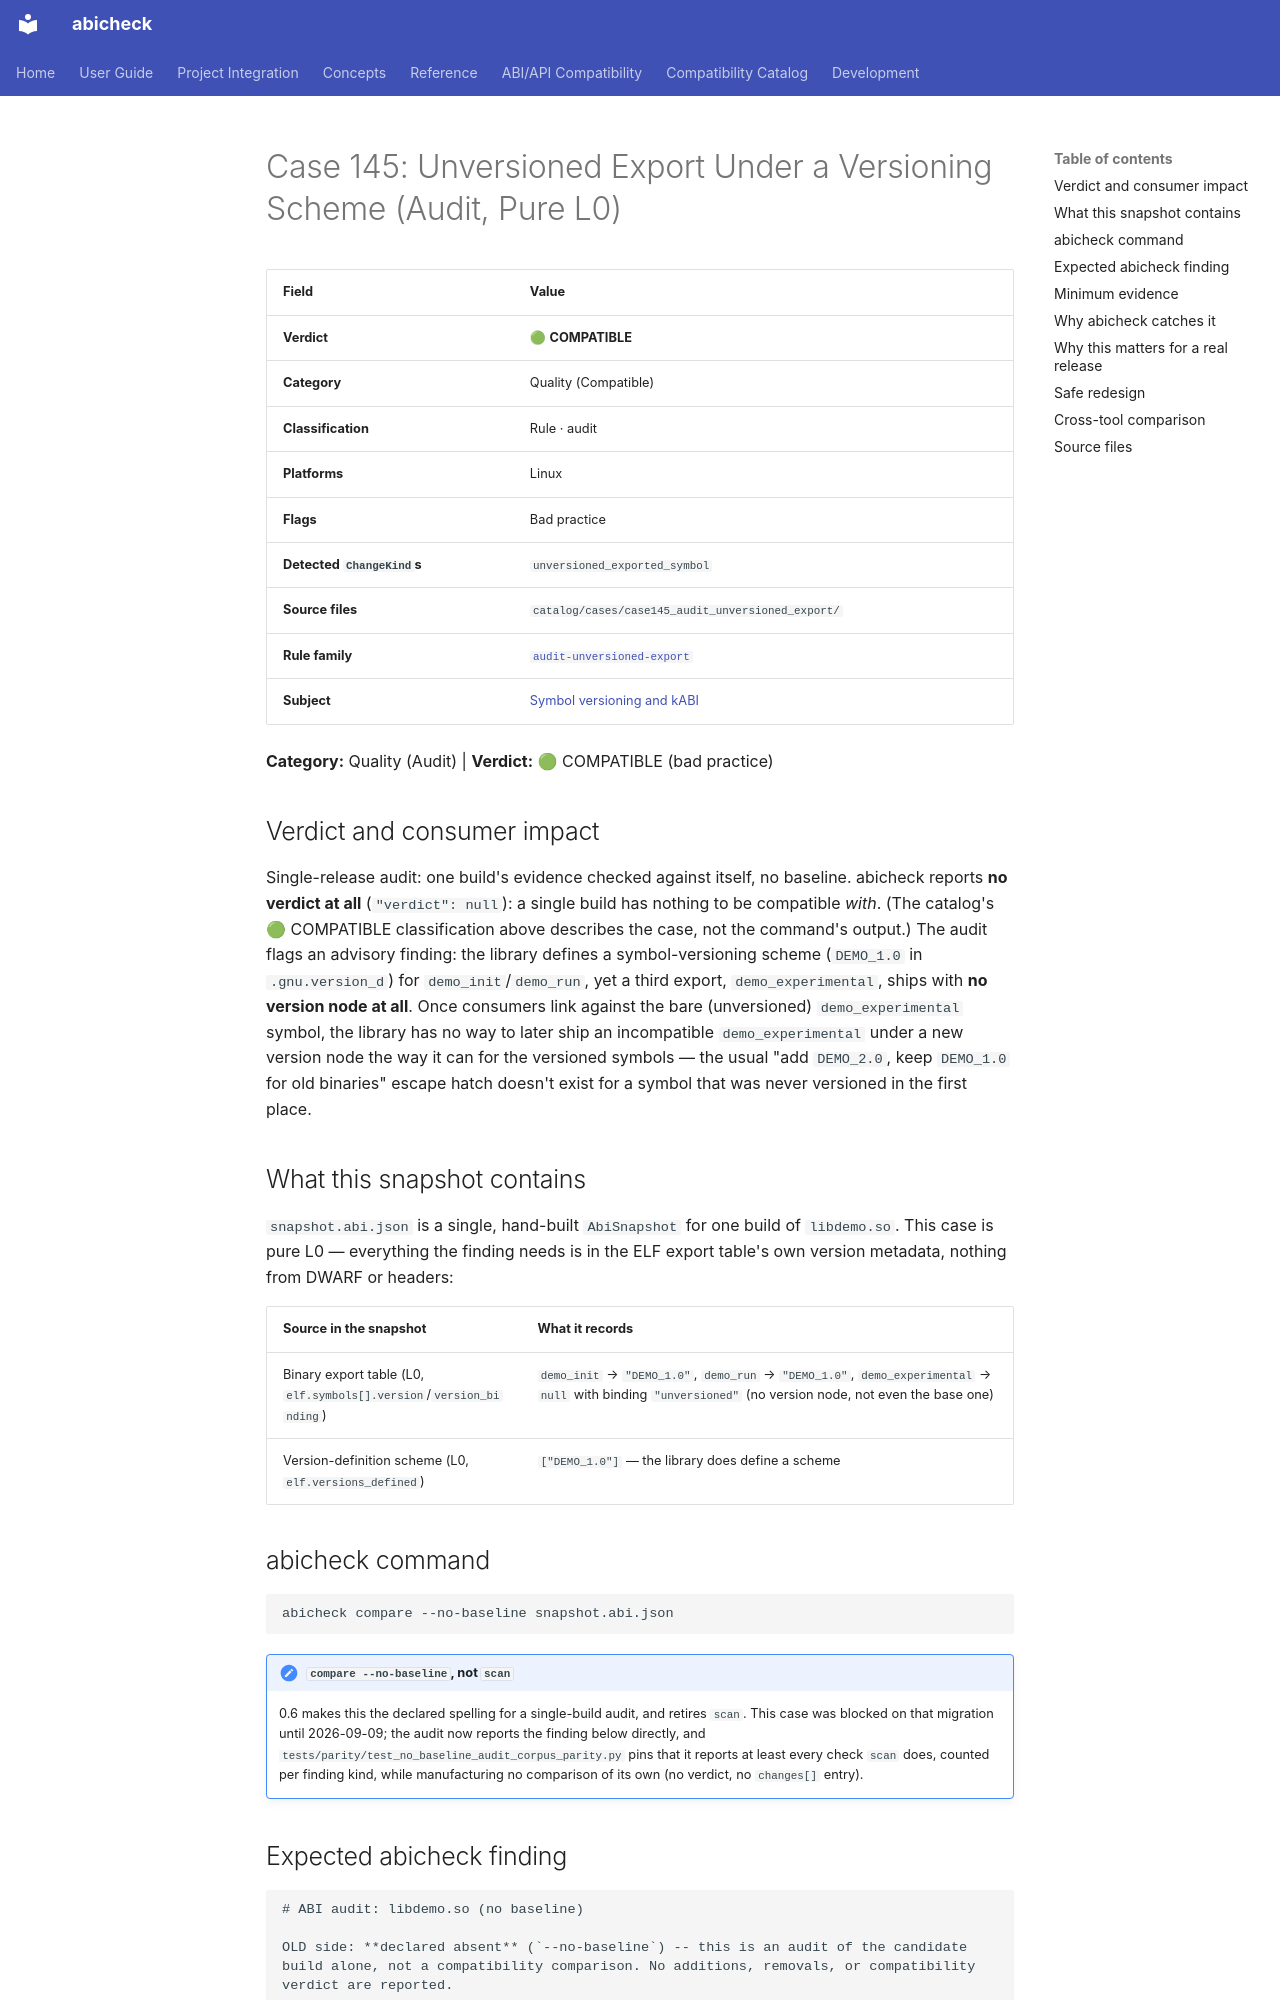

repository: abicheck/abicheck · page: reference/examples/case145_audit_unversioned_export/index.html · generator: mkdocs

<!-- DO NOT EDIT — generated by scripts/gen_examples_docs.py. Source: catalog/cases/<case>/README.md + catalog/ground_truth.json. -->
# Case 145: Unversioned Export Under a Versioning Scheme (Audit, Pure L0)

| Field | Value |
|-------|-------|
| **Verdict** | 🟢 **COMPATIBLE** |
| **Category** | Quality (Compatible) |
| **Classification** | Rule · audit |
| **Platforms** | Linux |
| **Flags** | Bad practice |
| **Detected `ChangeKind`s** | `unversioned_exported_symbol` |
| **Source files** | `catalog/cases/case145_audit_unversioned_export/` |
| **Rule family** | [`audit-unversioned-export`](by-rule/audit-unversioned-export.md) |
| **Subject** | [Symbol versioning and kABI](by-subject/symbol-versioning-and-kabi.md) |

**Category:** Quality (Audit) | **Verdict:** 🟢 COMPATIBLE (bad practice)

## Verdict and consumer impact

Single-release audit: one build's evidence checked against itself, no
baseline. abicheck reports **no verdict at all** (`"verdict": null`): a single build has nothing to be compatible *with*. (The catalog's 🟢
COMPATIBLE classification above describes the case, not the command's output.)
The audit flags an advisory finding: the library defines a symbol-versioning
scheme (`DEMO_1.0` in `.gnu.version_d`) for `demo_init`/`demo_run`, yet a
third export, `demo_experimental`, ships with **no version node at all**. Once
consumers link against the bare (unversioned) `demo_experimental` symbol, the
library has no way to later ship an incompatible `demo_experimental` under a
new version node the way it can for the versioned symbols — the usual "add
`DEMO_2.0`, keep `DEMO_1.0` for old binaries" escape hatch doesn't exist for a
symbol that was never versioned in the first place.

## What this snapshot contains

`snapshot.abi.json` is a single, hand-built `AbiSnapshot` for one build of
`libdemo.so`. This case is pure L0 — everything the finding needs is in the
ELF export table's own version metadata, nothing from DWARF or headers:

| Source in the snapshot | What it records |
|---|---|
| Binary export table (L0, `elf.symbols[].version`/`version_binding`) | `demo_init` → `"DEMO_1.0"`, `demo_run` → `"DEMO_1.0"`, `demo_experimental` → `null` with binding `"unversioned"` (no version node, not even the base one) |
| Version-definition scheme (L0, `elf.versions_defined`) | `["DEMO_1.0"]` — the library does define a scheme |

## abicheck command

```bash
abicheck compare --no-baseline snapshot.abi.json
```

!!! note "`compare --no-baseline`, not `scan`"
    0.6 makes this the declared spelling for a single-build audit, and
    retires `scan`. This case was blocked on that migration until
    2026-09-09; the audit now reports the finding below directly, and
    `tests/parity/test_no_baseline_audit_corpus_parity.py` pins that it
    reports at least every check `scan` does, counted per finding kind,
    while manufacturing no comparison of its own (no verdict, no
    `changes[]` entry).
